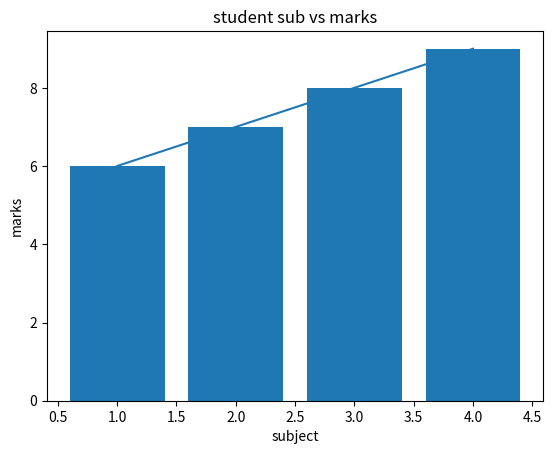

Write the Python code that produced this figure.
import matplotlib.pyplot as plt


x= (1,2,3,4)

y= (6,7,8,9)


plt.plot(x,y)
plt.title("student subject vs marks")
plt.xlabel("subject")

plt.ylabel("marks")
plt.show()


subject = ("chemistry","physics","english","maths")
marks = ("81","85","40","65")
plt.bar(x,y)



plt.title("student sub vs marks")

plt.xlabel("subject")
plt.ylabel("marks")
plt.show()